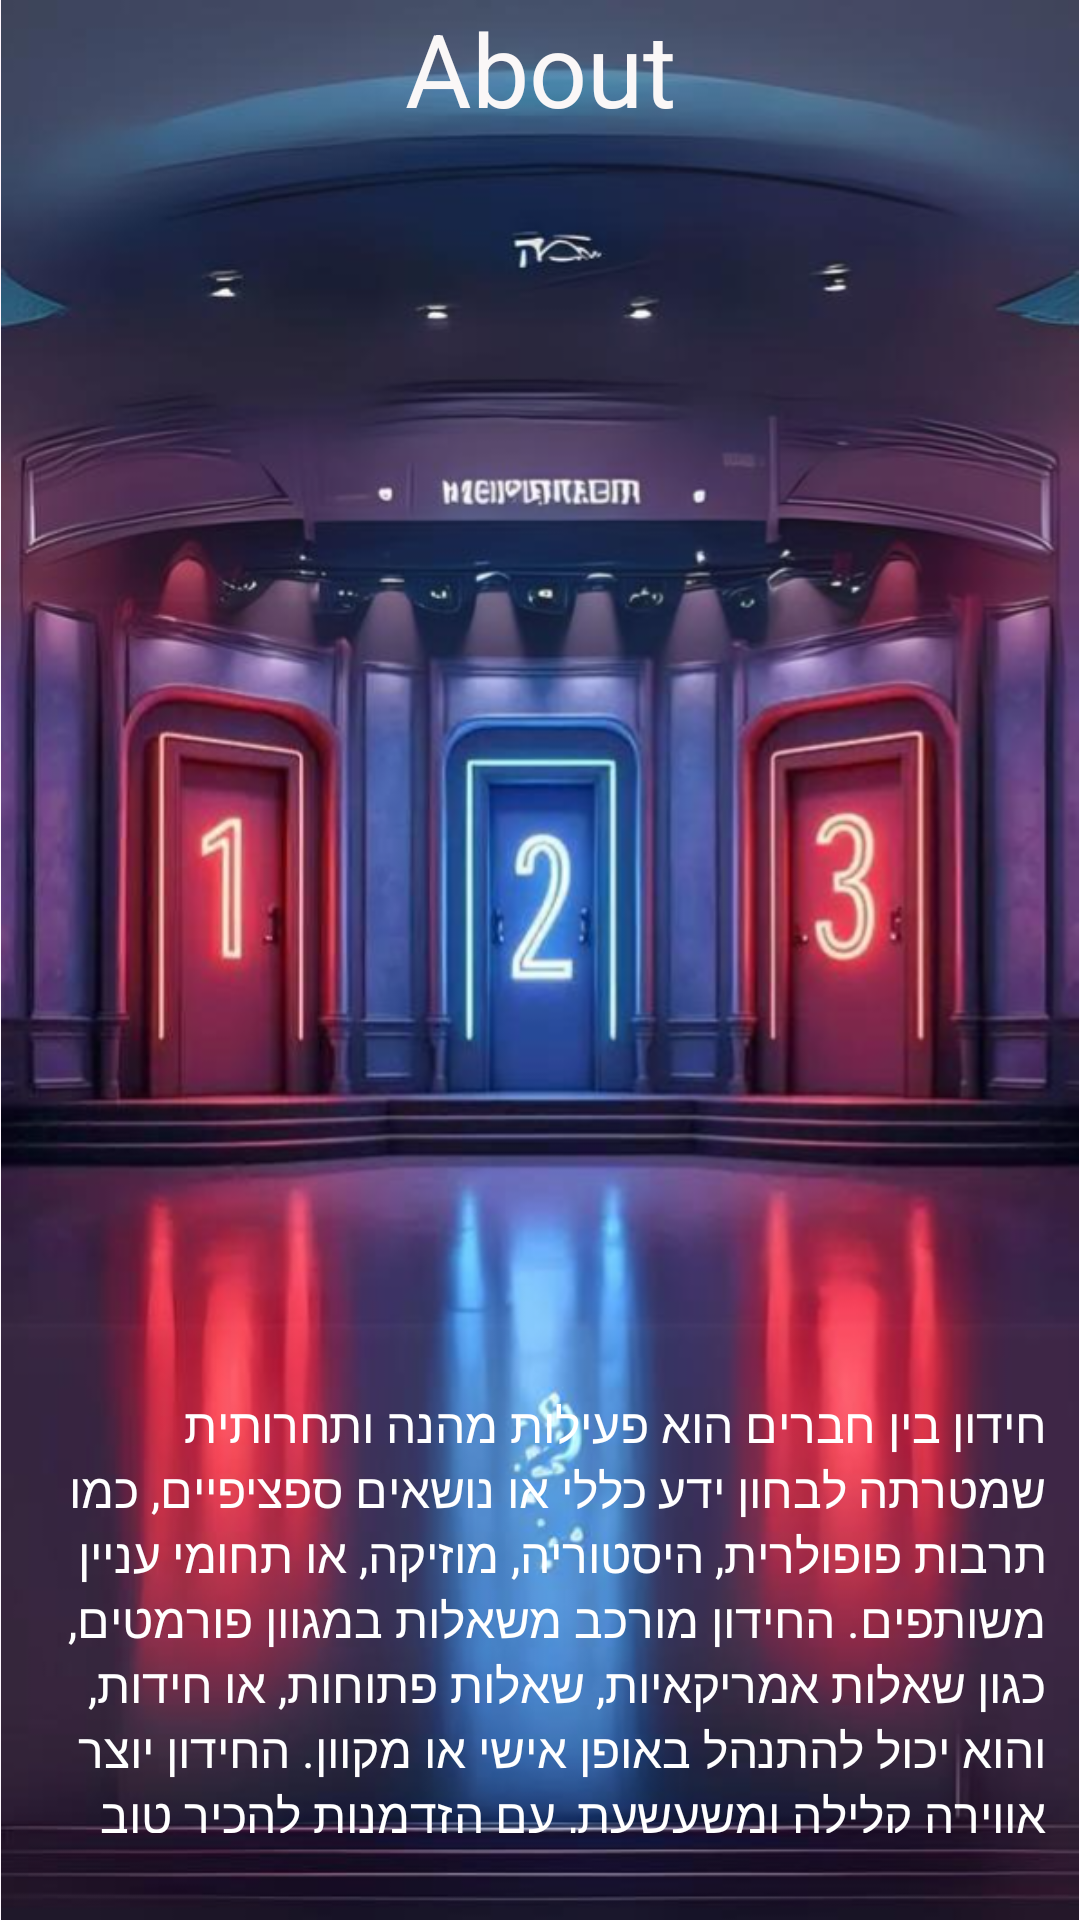

Produce the Android XML layout that renders to this screen, including the resource entries it uses.
<!-- AndroidManifest.xml: application theme Theme.Ido -->
<!-- res/layout/activity_about.xml -->
<?xml version="1.0" encoding="utf-8"?>
<androidx.constraintlayout.widget.ConstraintLayout xmlns:android="http://schemas.android.com/apk/res/android"
    xmlns:app="http://schemas.android.com/apk/res-auto"
    xmlns:tools="http://schemas.android.com/tools"
    android:id="@+id/main"
    android:layout_width="match_parent"
    android:layout_height="match_parent"
    tools:context=".About">
    <ImageView
        android:id="@+id/imageView5"
        android:layout_width="wrap_content"
        android:layout_height="wrap_content"
        app:srcCompat="@drawable/and"
        tools:layout_editor_absoluteX="0dp"
        tools:layout_editor_absoluteY="0dp" />

    <TextView
        android:id="@+id/textView5"
        android:layout_width="wrap_content"
        android:layout_height="wrap_content"
        android:text="About"
        android:textColor="#FAF7F7"
        android:textSize="34sp"
        app:layout_constraintEnd_toEndOf="parent"
        app:layout_constraintStart_toStartOf="parent"
        tools:layout_editor_absoluteY="98dp" />

    <ScrollView
        android:layout_width="408dp"
        android:layout_height="6dp"
        app:layout_constraintBottom_toBottomOf="@+id/imageView5"
        tools:layout_editor_absoluteX="3dp">

        <LinearLayout
            android:layout_width="match_parent"
            android:layout_height="wrap_content"
            android:orientation="vertical">

        </LinearLayout>
    </ScrollView>

    <TextView
        android:id="@+id/textView9"
        android:layout_width="337dp"
        android:layout_height="147dp"
        android:layout_marginTop="464dp"
        android:text="חידון בין חברים הוא פעילות מהנה ותחרותית שמטרתה לבחון ידע כללי או נושאים ספציפיים, כמו תרבות פופולרית, היסטוריה, מוזיקה, או תחומי עניין משותפים. החידון מורכב משאלות במגוון פורמטים, כגון שאלות אמריקאיות, שאלות פתוחות, או חידות, והוא יכול להתנהל באופן אישי או מקוון. החידון יוצר אווירה קלילה ומשעשעת, עם הזדמנות להכיר טוב יותר את החברים ולהעמיק את הקשרים ביניהם תוך כדי הנאה מהמשחק."
        android:textColor="#FFFFFF"
        android:textSize="16sp"
        app:layout_constraintEnd_toEndOf="parent"
        app:layout_constraintStart_toStartOf="parent"
        app:layout_constraintTop_toTopOf="parent" />
</androidx.constraintlayout.widget.ConstraintLayout>
<!-- resources referenced by this layout -->
<resources>
  <!-- drawable and: png bitmap (drawable, 871491 bytes) -->
  <style name="Theme.Ido" parent="Base.Theme.Ido" />
  <style name="Base.Theme.Ido" parent="Theme.Material3.DayNight.NoActionBar">
          
          
      </style>
</resources>
